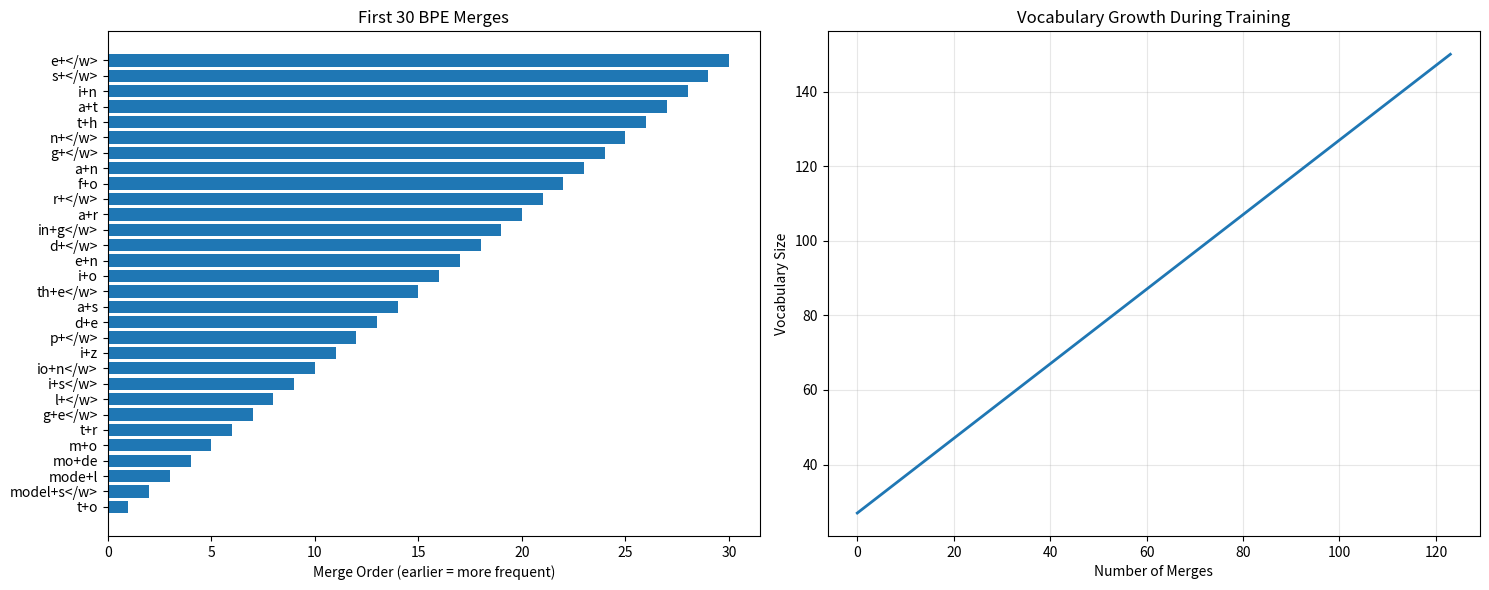
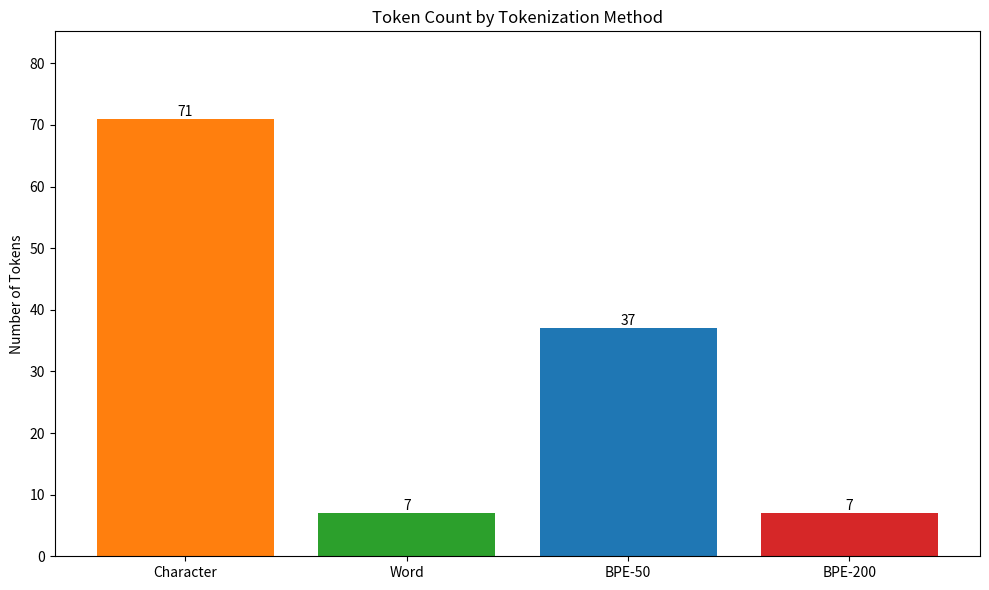
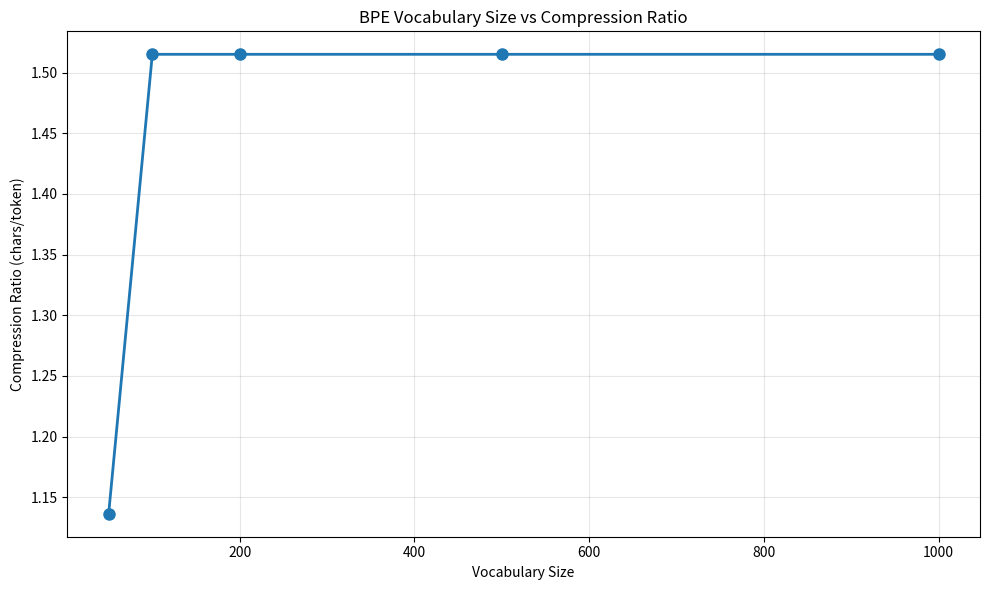

Write Python code to recreate these figures, in order.
import re
from collections import defaultdict, Counter
import json
from typing import Dict, List, Tuple, Set
import matplotlib.pyplot as plt

class BytePairEncoder:
    """
    A byte-pair encoding tokenizer implementation from scratch.
    """
    
    def __init__(self, vocab_size: int = 1000):
        """
        Initialize BPE tokenizer.
        
        Args:
            vocab_size: Target vocabulary size (includes base characters)
        """
        self.vocab_size = vocab_size
        self.word_freqs = defaultdict(int)
        self.vocab = {}
        self.merges = []
        
    def _get_word_frequencies(self, corpus: List[str]) -> Dict[str, int]:
        """
        Count word frequencies in corpus.
        """
        word_freqs = defaultdict(int)
        for text in corpus:
            # Simple tokenization - you can make this more sophisticated
            words = text.lower().split()
            for word in words:
                # Add end-of-word token
                word = ' '.join(list(word)) + ' </w>'
                word_freqs[word] += 1
        return dict(word_freqs)
    
    def _get_pair_frequencies(self, word_freqs: Dict[str, int]) -> Counter:
        """
        Count frequencies of adjacent token pairs across all words.
        """
        pairs = Counter()
        for word, freq in word_freqs.items():
            tokens = word.split()
            for i in range(len(tokens) - 1):
                pairs[(tokens[i], tokens[i + 1])] += freq
        return pairs
    
    def _merge_pair(self, pair: Tuple[str, str], word_freqs: Dict[str, int]) -> Dict[str, int]:
        """
        Merge most frequent pair in all words.
        """
        new_word_freqs = {}
        bigram = ' '.join(pair)
        replacement = ''.join(pair)
        
        for word, freq in word_freqs.items():
            # Replace the bigram with merged version
            new_word = word.replace(bigram, replacement)
            new_word_freqs[new_word] = freq
            
        return new_word_freqs
    
    def train(self, corpus: List[str], verbose: bool = True) -> None:
        """
        Train BPE on corpus.
        
        Args:
            corpus: List of text strings to train on
            verbose: Print training progress
        """
        # Get initial word frequencies
        self.word_freqs = self._get_word_frequencies(corpus)
        
        # Get unique characters (base vocabulary)
        chars = set()
        for word in self.word_freqs.keys():
            chars.update(word.split())
        
        # Initialize vocabulary with base characters
        self.vocab = {char: idx for idx, char in enumerate(sorted(chars))}
        
        if verbose:
            print(f"Initial vocabulary size: {len(self.vocab)}")
            print(f"Base characters: {sorted(chars)[:20]}...")
        
        # Iteratively merge most frequent pairs
        num_merges = self.vocab_size - len(self.vocab)
        
        for i in range(num_merges):
            # Get pair frequencies
            pairs = self._get_pair_frequencies(self.word_freqs)
            
            if not pairs:
                break
                
            # Find most frequent pair
            most_frequent = pairs.most_common(1)[0]
            pair, frequency = most_frequent
            
            if verbose and i % 50 == 0:
                print(f"Merge {i}: {pair} (frequency: {frequency})")
            
            # Merge the pair
            self.merges.append(pair)
            self.word_freqs = self._merge_pair(pair, self.word_freqs)
            
            # Add merged token to vocabulary
            merged = ''.join(pair)
            if merged not in self.vocab:
                self.vocab[merged] = len(self.vocab)
        
        if verbose:
            print(f"\nFinal vocabulary size: {len(self.vocab)}")
            print(f"Number of merges: {len(self.merges)}")
    
    def tokenize(self, text: str) -> List[int]:
        """
        Tokenize text using learned BPE.
        
        Args:
            text: Input text to tokenize
            
        Returns:
            List of token IDs
        """
        words = text.lower().split()
        tokens = []
        
        for word in words:
            # Convert word to character tokens with end-of-word marker
            word_tokens = list(word) + ['</w>']
            
            # Apply merges in order
            for pair in self.merges:
                i = 0
                while i < len(word_tokens) - 1:
                    if (word_tokens[i], word_tokens[i + 1]) == pair:
                        # Merge the pair
                        word_tokens = word_tokens[:i] + [''.join(pair)] + word_tokens[i + 2:]
                    else:
                        i += 1
            
            # Convert to IDs
            for token in word_tokens:
                if token in self.vocab:
                    tokens.append(self.vocab[token])
                else:
                    # Handle out-of-vocabulary tokens
                    # In practice, you might want to use <UNK> token
                    for char in token:
                        if char in self.vocab:
                            tokens.append(self.vocab[char])
        
        return tokens
    
    def decode(self, token_ids: List[int]) -> str:
        """
        Decode token IDs back to text.
        
        Args:
            token_ids: List of token IDs
            
        Returns:
            Decoded text string
        """
        # Create reverse vocabulary
        id_to_token = {idx: token for token, idx in self.vocab.items()}
        
        # Convert IDs to tokens
        tokens = []
        for idx in token_ids:
            if idx in id_to_token:
                tokens.append(id_to_token[idx])
        
        # Join tokens and clean up
        text = ''.join(tokens)
        text = text.replace('</w>', ' ')
        return text.strip()
    
    def save_vocab(self, filepath: str) -> None:
        """Save vocabulary and merges to file."""
        data = {
            'vocab': self.vocab,
            'merges': [list(pair) for pair in self.merges]
        }
        with open(filepath, 'w') as f:
            json.dump(data, f, indent=2)
        print(f"Vocabulary saved to {filepath}")
    
    def load_vocab(self, filepath: str) -> None:
        """Load vocabulary and merges from file."""
        with open(filepath, 'r') as f:
            data = json.load(f)
        self.vocab = data['vocab']
        self.merges = [tuple(pair) for pair in data['merges']]
        print(f"Vocabulary loaded from {filepath}")
    
    def visualize_merges(self, num_merges: int = 20) -> None:
        """
        Visualize the first N merges.
        """
        fig, (ax1, ax2) = plt.subplots(1, 2, figsize=(15, 6))
        
        # Plot 1: Most common merges
        merge_strings = [f"{pair[0]}+{pair[1]}" for pair in self.merges[:num_merges]]
        positions = range(len(merge_strings))
        
        ax1.barh(positions, range(len(merge_strings), 0, -1))
        ax1.set_yticks(positions)
        ax1.set_yticklabels(merge_strings, fontsize=10)
        ax1.set_xlabel('Merge Order (earlier = more frequent)')
        ax1.set_title(f'First {num_merges} BPE Merges')
        ax1.invert_yaxis()
        
        # Plot 2: Vocabulary growth
        vocab_sizes = [len(self.vocab) - len(self.merges) + i for i in range(len(self.merges) + 1)]
        ax2.plot(vocab_sizes, linewidth=2)
        ax2.set_xlabel('Number of Merges')
        ax2.set_ylabel('Vocabulary Size')
        ax2.set_title('Vocabulary Growth During Training')
        ax2.grid(True, alpha=0.3)
        
        plt.tight_layout()
        plt.show()
    
    def analyze_tokenization(self, text: str) -> Dict:
        """
        Analyze tokenization of given text.
        """
        tokens = self.tokenize(text)
        
        # Create reverse vocab for analysis
        id_to_token = {idx: token for token, idx in self.vocab.items()}
        token_strings = [id_to_token.get(t, '<UNK>') for t in tokens]
        
        analysis = {
            'original_text': text,
            'num_tokens': len(tokens),
            'num_characters': len(text),
            'compression_ratio': len(text) / len(tokens),
            'tokens': token_strings,
            'token_ids': tokens
        }
        
        return analysis


# Example usage and experiments
def demo_bpe():
    """
    Demonstrate BPE training and usage.
    """
    # Sample corpus (you can use any text data)
    corpus = [
        "The quick brown fox jumps over the lazy dog",
        "Machine learning is fascinating and powerful",
        "Natural language processing with transformers",
        "Deep learning models require lots of data",
        "Tokenization is the first step in NLP",
        "Byte pair encoding helps with subword tokenization",
        "GPT models use BPE for tokenization",
        "The transformer architecture revolutionized NLP",
        "Attention is all you need for many tasks",
        "Large language models are trained on massive datasets"
    ] * 10  # Repeat to get more frequency patterns
    
    # Train BPE
    print("Training BPE tokenizer...")
    print("=" * 50)
    
    bpe = BytePairEncoder(vocab_size=150)
    bpe.train(corpus, verbose=True)
    
    print("\n" + "=" * 50)
    print("Testing tokenization...")
    print("=" * 50)
    
    # Test tokenization
    test_texts = [
        "machine learning",
        "tokenization",
        "transformer",
        "unknown cryptocurrency"  # Contains OOV words
    ]
    
    for text in test_texts:
        analysis = bpe.analyze_tokenization(text)
        print(f"\nText: '{text}'")
        print(f"Tokens: {analysis['tokens']}")
        print(f"Compression ratio: {analysis['compression_ratio']:.2f}")
        
        # Verify round-trip
        decoded = bpe.decode(analysis['token_ids'])
        print(f"Decoded: '{decoded}'")
    
    # Visualize merges
    print("\n" + "=" * 50)
    print("Generating visualizations...")
    bpe.visualize_merges(num_merges=30)
    
    # Save vocabulary
    bpe.save_vocab("bpe_vocab.json")
    
    return bpe


def compare_tokenization_methods():
    """
    Compare different tokenization approaches.
    """
    text = "The transformer architecture revolutionized natural language processing"
    
    # Character-level tokenization
    char_tokens = list(text.lower())
    
    # Word-level tokenization  
    word_tokens = text.lower().split()
    
    # Train BPE with different vocab sizes
    corpus = [text] * 100
    
    bpe_small = BytePairEncoder(vocab_size=50)
    bpe_small.train(corpus, verbose=False)
    
    bpe_large = BytePairEncoder(vocab_size=200)
    bpe_large.train(corpus, verbose=False)
    
    # Compare
    print("Tokenization Comparison")
    print("=" * 50)
    print(f"Original text: {text}")
    print(f"Character-level: {len(char_tokens)} tokens")
    print(f"Word-level: {len(word_tokens)} tokens")
    print(f"BPE (small vocab): {len(bpe_small.tokenize(text))} tokens")
    print(f"BPE (large vocab): {len(bpe_large.tokenize(text))} tokens")
    
    # Visualize compression ratios
    fig, ax = plt.subplots(figsize=(10, 6))
    
    methods = ['Character', 'Word', 'BPE-50', 'BPE-200']
    token_counts = [
        len(char_tokens),
        len(word_tokens),
        len(bpe_small.tokenize(text)),
        len(bpe_large.tokenize(text))
    ]
    
    colors = ['#ff7f0e', '#2ca02c', '#1f77b4', '#d62728']
    bars = ax.bar(methods, token_counts, color=colors)
    
    ax.set_ylabel('Number of Tokens')
    ax.set_title('Token Count by Tokenization Method')
    ax.set_ylim(0, max(token_counts) * 1.2)
    
    # Add value labels on bars
    for bar, count in zip(bars, token_counts):
        height = bar.get_height()
        ax.text(bar.get_x() + bar.get_width()/2., height,
                f'{count}', ha='center', va='bottom')
    
    plt.tight_layout()
    plt.show()


if __name__ == "__main__":
    # Run the demo
    bpe_tokenizer = demo_bpe()
    
    print("\n" + "=" * 50)
    print("Comparing tokenization methods...")
    print("=" * 50)
    compare_tokenization_methods()
    
    # Advanced experiment: vocabulary size vs compression
    print("\n" + "=" * 50)
    print("Experiment: Vocabulary Size vs Compression Ratio")
    print("=" * 50)
    
    corpus = [
        "The quick brown fox jumps over the lazy dog",
        "Machine learning algorithms process data efficiently"
    ] * 50
    
    vocab_sizes = [50, 100, 200, 500, 1000]
    compression_ratios = []
    
    test_text = "machine learning transformers attention mechanisms"
    
    for vocab_size in vocab_sizes:
        bpe = BytePairEncoder(vocab_size=vocab_size)
        bpe.train(corpus, verbose=False)
        analysis = bpe.analyze_tokenization(test_text)
        compression_ratios.append(analysis['compression_ratio'])
        print(f"Vocab size {vocab_size}: compression ratio = {analysis['compression_ratio']:.2f}")
    
    # Plot vocabulary size vs compression
    plt.figure(figsize=(10, 6))
    plt.plot(vocab_sizes, compression_ratios, marker='o', linewidth=2, markersize=8)
    plt.xlabel('Vocabulary Size')
    plt.ylabel('Compression Ratio (chars/token)')
    plt.title('BPE Vocabulary Size vs Compression Ratio')
    plt.grid(True, alpha=0.3)
    plt.tight_layout()
    plt.show()
